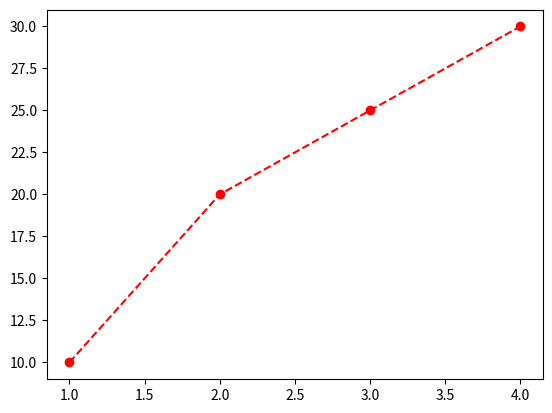

This figure's Python source:
import matplotlib.pyplot as plt
x = [1, 2, 3, 4]
y = [10, 20, 25, 30]

plt.plot(x, y, color='red', linestyle='--', marker='o')
plt.show()
